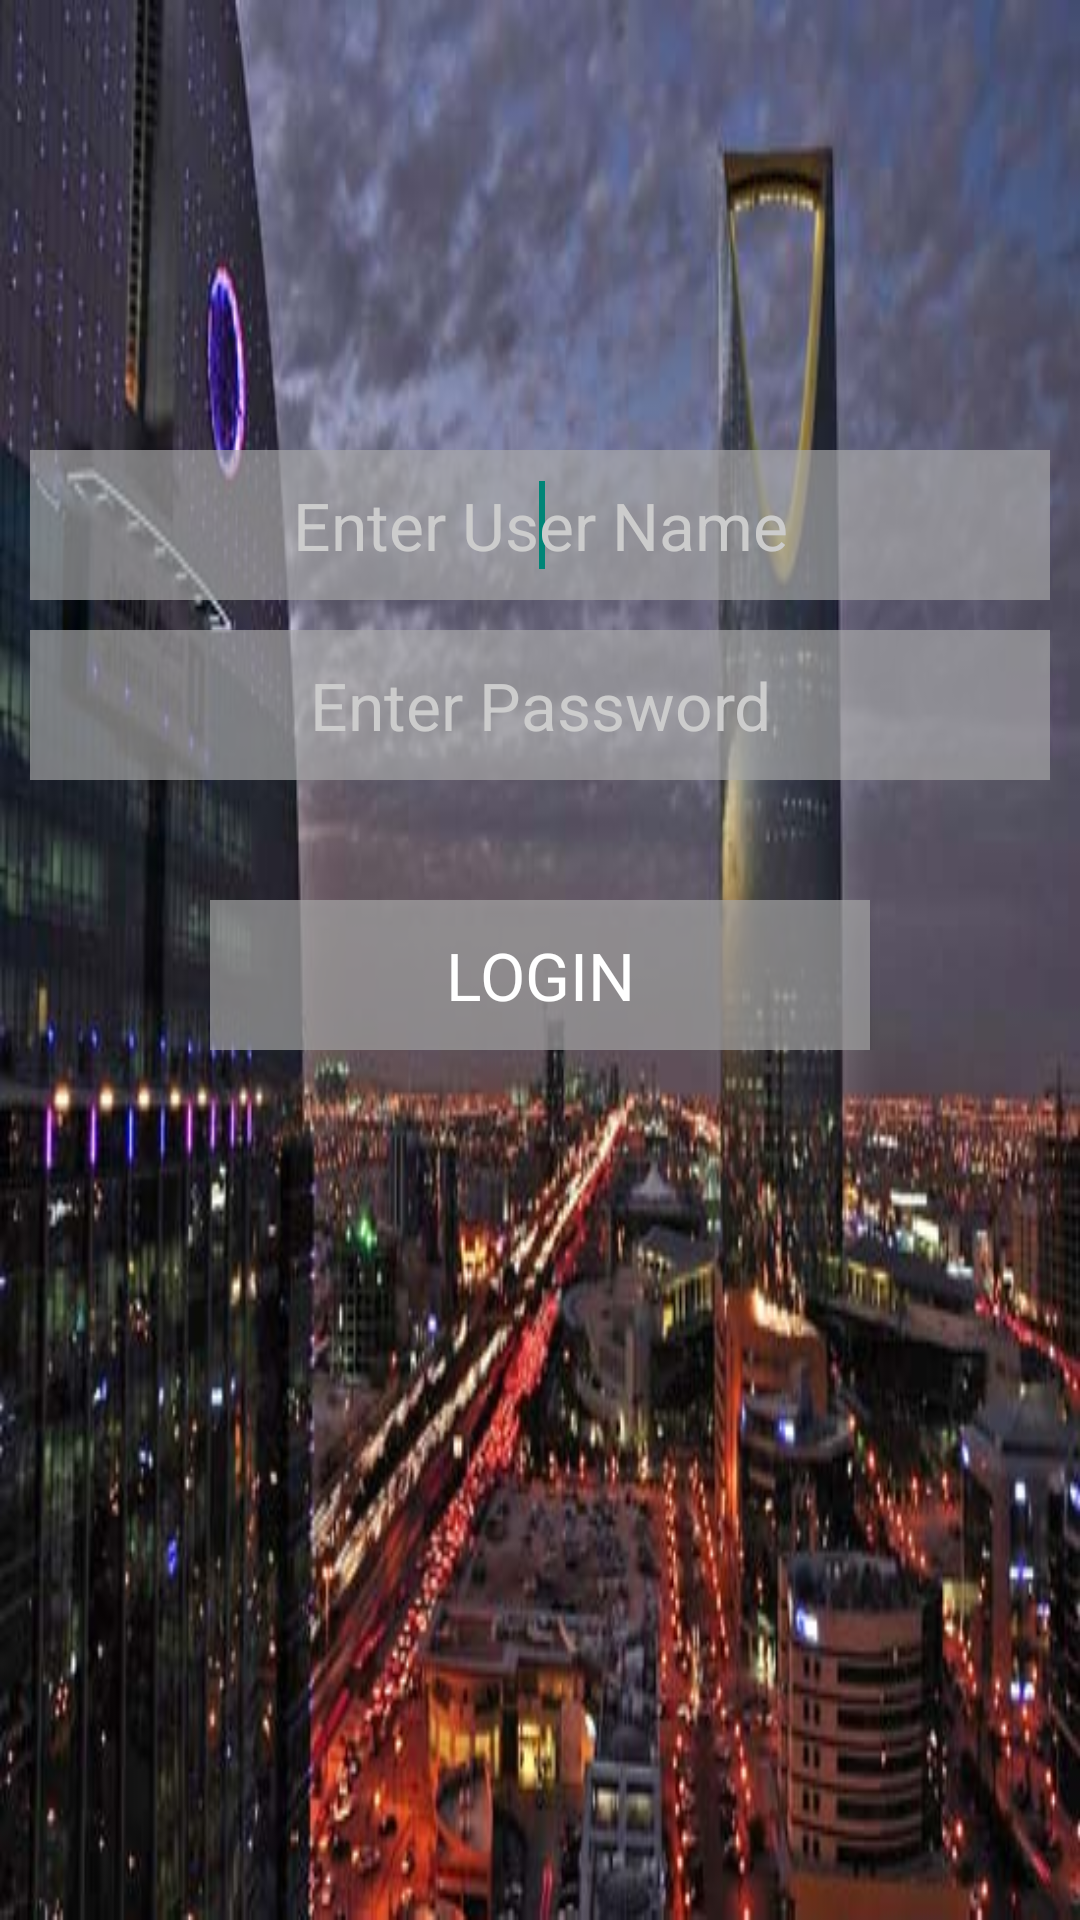

The Android layout XML behind this screen, and the referenced resources:
<!-- AndroidManifest.xml: application theme AppTheme -->
<!-- res/layout/merchant_admin_login.xml -->
<RelativeLayout
    xmlns:android="http://schemas.android.com/apk/res/android"
    xmlns:tools="http://schemas.android.com/tools"
    android:layout_width="match_parent"
    android:layout_height="match_parent"
    android:id="@+id/login"
    android:theme="@style/loginThem"
    android:orientation="vertical"
    android:background="@drawable/login" >


<LinearLayout
    android:id="@+id/lay_username"
    android:layout_width="match_parent"
    android:layout_height="50dp"
    android:layout_gravity="center"
    android:layout_marginTop="150dp"
    >

    <EditText
        android:id="@+id/enter_UserName_edt"
        android:layout_width="match_parent"
        android:layout_height="50dp"
        android:layout_below="@+id/enter_pin_text"
        android:layout_centerHorizontal="true"
        android:layout_marginLeft="10dp"
        android:layout_marginRight="10dp"
        android:text=""
        android:background="#aaaaaaaa"
        android:ems="15"
        android:gravity="center"
        android:inputType="text"
        android:hint="Enter User Name"
        android:textColorHint="#ccc"
        android:imeOptions="actionDone"
        android:maxLength="15"
        android:paddingLeft="10dp"
        android:paddingRight="10dp"
        android:paddingStart="10dp"
        android:textAppearance="?android:attr/textAppearanceLarge" >

        <requestFocus />
    </EditText>
</LinearLayout>

  <LinearLayout
      android:id="@+id/lay_Password"
      android:layout_width="match_parent"
      android:layout_height="50dp"
      android:layout_marginTop="10dp"
      android:layout_below="@+id/lay_username"
      >
      <EditText

          android:id="@+id/enter_Password_edt"
          android:layout_width="match_parent"
          android:layout_height="50dp"
          android:text=""
          android:layout_centerHorizontal="true"
          android:layout_marginLeft="10dp"
          android:layout_marginRight="10dp"
          android:hint="Enter Password"
          android:textColorHint="#ccc"
          android:background="#aaaaaaaa"
          android:ems="15"
          android:gravity="center"
          android:inputType="textPassword"
          android:imeOptions="actionDone"
          android:maxLength="10"
          android:paddingLeft="10dp"
          android:paddingRight="10dp"
          android:paddingStart="10dp"
          android:textAppearance="?android:attr/textAppearanceLarge" >


      </EditText>
  </LinearLayout>
  <LinearLayout
      android:layout_width="match_parent"
      android:layout_height="50dp"
      android:layout_marginTop="40dp"
      android:layout_below="@+id/lay_Password"
      >
      <Button
          android:id="@+id/save_btn"
          android:layout_width="match_parent"
          android:layout_height="50dp"
        android:layout_gravity="center"
          android:layout_margin="70dp"
          android:background="#aaaaaaaa"
          android:text="LOGIN"
          android:textAppearance="?android:attr/textAppearanceLarge"
          android:textColor="#fff"
          android:textSize="22sp" />
  </LinearLayout>
    <LinearLayout
        android:layout_width="match_parent"
        android:layout_height="30dp"
        android:layout_alignParentBottom="true"
        >

        <TextView
            android:id="@+id/txt_Register"
            android:layout_width="wrap_content"
            android:layout_height="wrap_content"
          android:layout_gravity="bottom"

            android:textColor="#fff"
            android:textStyle="bold" />
    </LinearLayout>



</RelativeLayout>
<!-- resources referenced by this layout -->
<resources>
  <!-- drawable login: jpg bitmap (drawable-xxhdpi, 38539 bytes) -->
  <style name="loginThem" parent="Theme.AppCompat.Light.NoActionBar" />
  <style name="AppTheme" parent="Theme.AppCompat.Light.DarkActionBar">
          
          <item name="colorPrimary">@color/colorPrimary</item>
          <item name="colorPrimaryDark">@color/colorPrimaryDark</item>
          <item name="colorAccent">@color/colorAccent</item>
  
          <item name="android:actionOverflowButtonStyle">@style/OverFlow</item>
      </style>
  <color name="colorPrimary">#3F51B5</color>
  <color name="colorPrimaryDark">#303F9F</color>
  <color name="colorAccent">#FF4081</color>
  <style name="OverFlow" parent="@android:style/Widget.Holo.ActionButton.Overflow">
          <item name="android:src">@drawable/menu</item>
      </style>
  <!-- drawable menu: png bitmap (drawable-hdpi, 311 bytes) -->
</resources>
